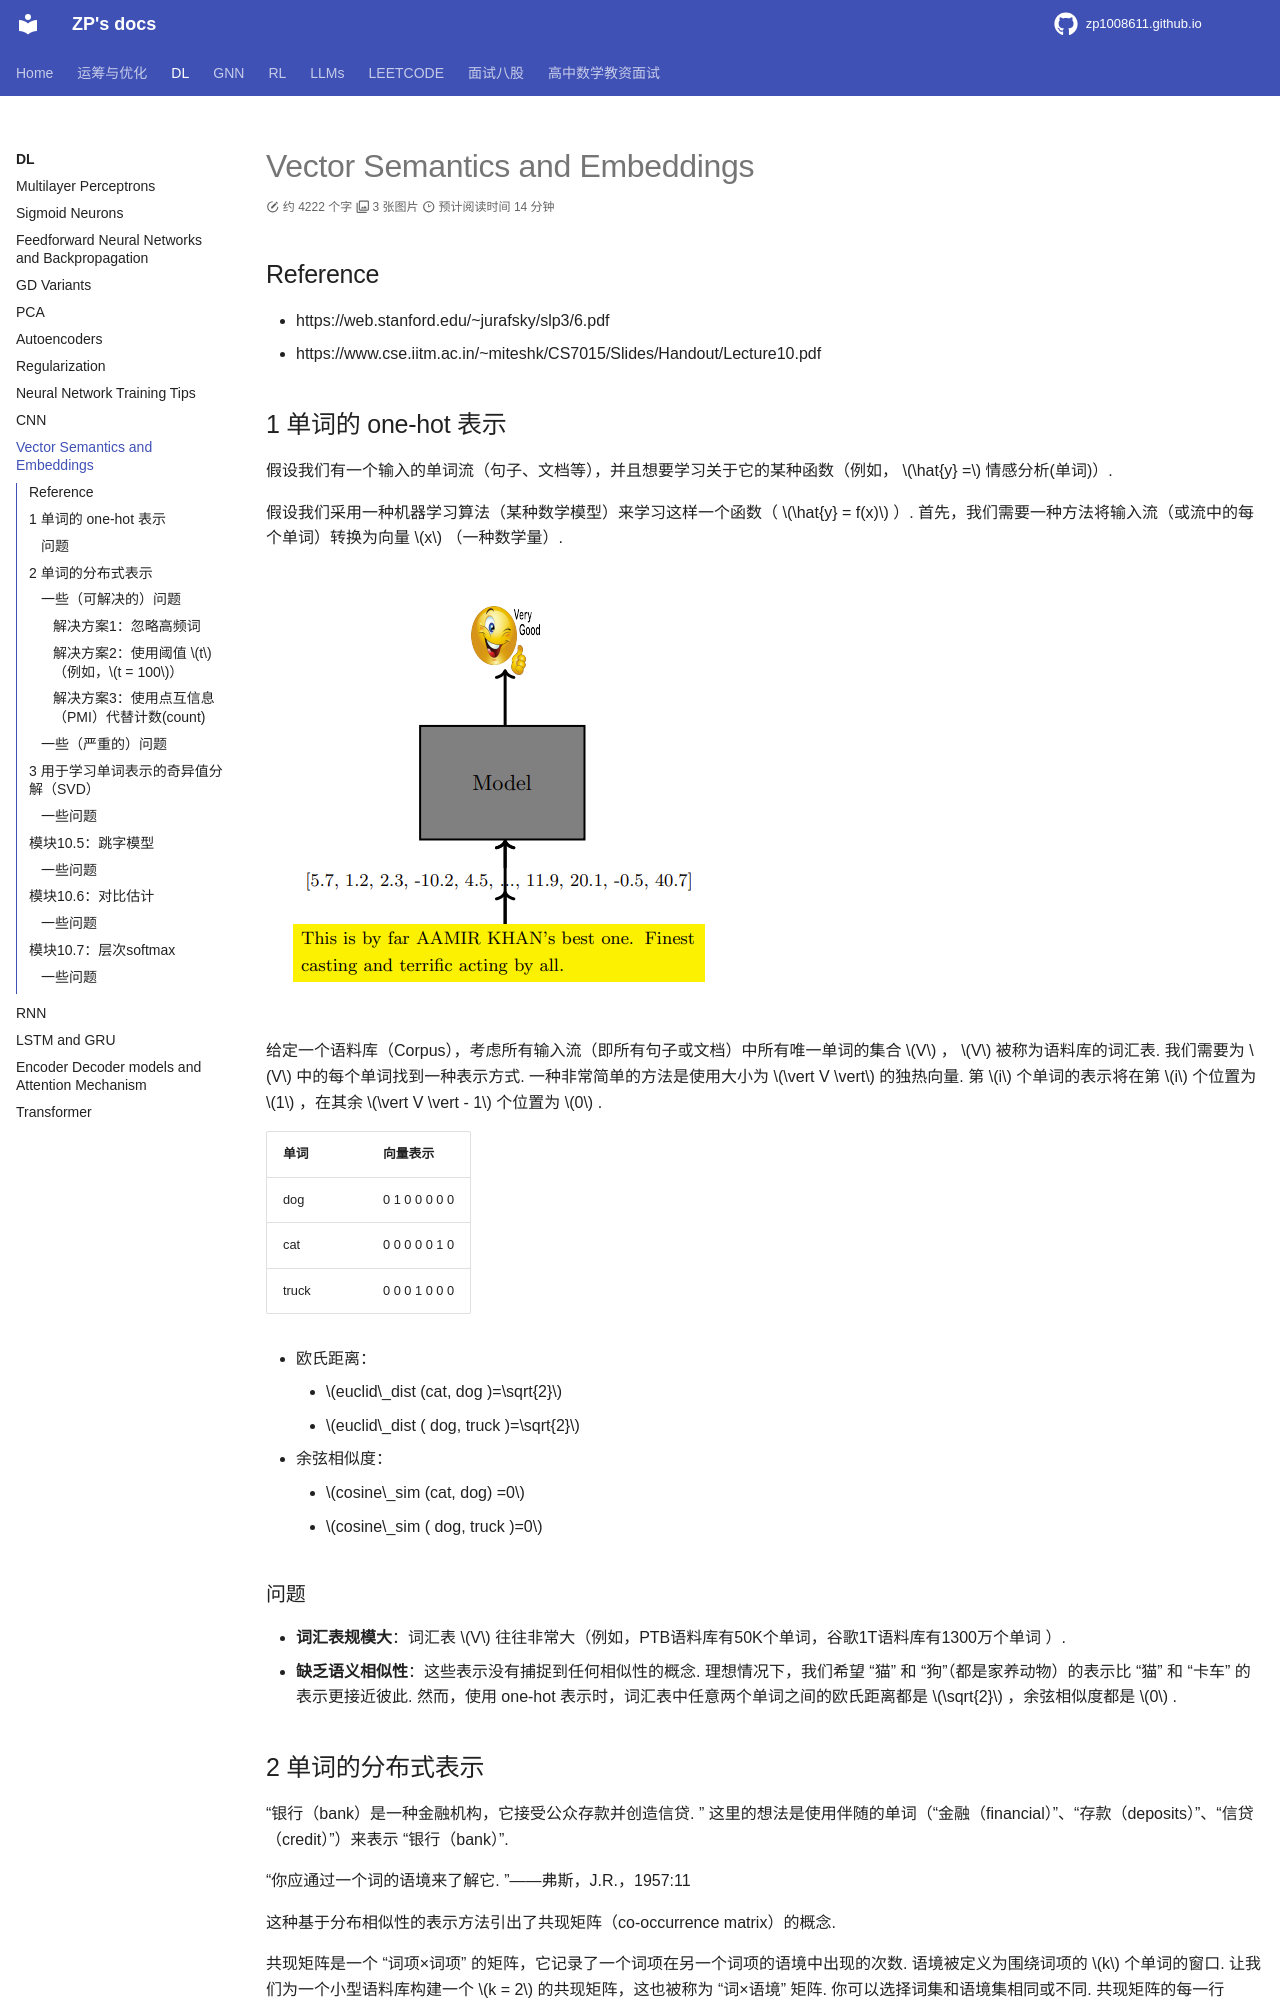

repository: zp1008611/zp1008611.github.io · page: DL/VectorSemantics_and_Embeddings/index.html · generator: mkdocs

# Vector Semantics and Embeddings

## Reference

- https://web.stanford.edu/~jurafsky/slp3/6.pdf
- https://www.cse.iitm.ac.in/~miteshk/CS7015/Slides/Handout/Lecture10.pdf



## 1 单词的 one-hot 表示

假设我们有一个输入的单词流（句子、文档等），并且想要学习关于它的某种函数（例如， $\hat{y} =$  情感分析(单词)）.  

假设我们采用一种机器学习算法（某种数学模型）来学习这样一个函数（ $\hat{y} = f(x)$ ）.  首先，我们需要一种方法将输入流（或流中的每个单词）转换为向量 $x$ （一种数学量）.  

![alt text](image.png)



给定一个语料库（Corpus），考虑所有输入流（即所有句子或文档）中所有唯一单词的集合 $V$ ， $V$ 被称为语料库的词汇表.  我们需要为 $V$ 中的每个单词找到一种表示方式.  一种非常简单的方法是使用大小为 $\vert V \vert$ 的独热向量.  第 $i$ 个单词的表示将在第 $i$ 个位置为 $1$ ，在其余 $\vert V \vert - 1$ 个位置为 $0$ .  

| 单词 | 向量表示 |
| ---- | ---- |
| dog | 0 1 0 0 0 0 0 |
| cat | 0 0 0 0 0 1 0 |
| truck | 0 0 0 1 0 0 0 |

- 欧氏距离：
    -  $euclid\_dist (cat, dog )=\sqrt{2}$ 
    -  $euclid\_dist ( dog, truck )=\sqrt{2}$ 
- 余弦相似度：
    -  $cosine\_sim (cat, dog) =0$ 
    -  $cosine\_sim ( dog, truck )=0$ 

### 问题

- **词汇表规模大**：词汇表 $V$ 往往非常大（例如，PTB语料库有50K个单词，谷歌1T语料库有1300万个单词 ）.  
- **缺乏语义相似性**：这些表示没有捕捉到任何相似性的概念.  理想情况下，我们希望 “猫” 和 “狗”（都是家养动物）的表示比 “猫” 和 “卡车” 的表示更接近彼此.  然而，使用 one-hot 表示时，词汇表中任意两个单词之间的欧氏距离都是 $\sqrt{2}$ ，余弦相似度都是 $0$  .  

## 2 单词的分布式表示

“银行（bank）是一种金融机构，它接受公众存款并创造信贷.  ” 这里的想法是使用伴随的单词（“金融（financial）”、“存款（deposits）”、“信贷（credit）”）来表示 “银行（bank）”.  

“你应通过一个词的语境来了解它.  ”——弗斯，J.R.，1957:11

这种基于分布相似性的表示方法引出了共现矩阵（co-occurrence matrix）的概念.  


共现矩阵是一个 “词项×词项” 的矩阵，它记录了一个词项在另一个词项的语境中出现的次数.  语境被定义为围绕词项的 $k$ 个单词的窗口.  让我们为一个小型语料库构建一个 $k = 2$ 的共现矩阵，这也被称为 “词×语境” 矩阵.  你可以选择词集和语境集相同或不同.  共现矩阵的每一行（列）都给出了相应单词（语境）的向量表示.  

语料库：

- Human machine interface for computer applications
- User opinion of computer system response
time
- User interface management system
- System engineering for improved response
time


|  | human | machine | system | for | $\dots$ | user |
| --- | --- | --- | --- | --- | --- | --- |
| human | 0 | 1 | 0 | 1 | $\dots$ | 0 |
| machine | 1 | 0 | 0 | 1 | $\dots$ | 0 |
| system | 0 | 0 | 0 | 1 | $\dots$ | 2 |
| for | 1 | 1 | 1 | 0 | $\dots$ | 0 |
| $\vdots$ | $\vdots$ | $\vdots$ | $\vdots$ | $\vdots$ | $\vdots$ | $\vdots$ |
| $\vdots$ | $\vdots$ | $\vdots$ | $\vdots$ | $\vdots$ | $\vdots$ | $\vdots$ |
| user | 0 | 0 | 2 | 0 | $\dots$ | 0 | |



### 一些（可解决的）问题
停用词（如 “a”、“the”、“for” 等）出现频率很高，它们在共现矩阵中的计数会非常高.  

#### 解决方案1：忽略高频词

|  | human | machine | system |  $\dots$ | user |
| --- | --- | --- | --- | --- |  --- |
| human | 0 | 1 | 0 | $\dots$ | 0 |
| machine | 1 | 0 | 0 | $\dots$ | 0 |
| system | 0 | 0 | 0 |  $\dots$ | 2 |
| $\vdots$ | $\vdots$ | $\vdots$ | $\vdots$ | $\vdots$ | $\vdots$ | 
| $\vdots$ | $\vdots$ | $\vdots$ | $\vdots$ | $\vdots$ | $\vdots$ | 
| user | 0 | 0 | 2 |  $\dots$ | 0 | |

#### 解决方案2：使用阈值 $t$（例如，$t = 100$）

$$
X_{ij} = \min(count(w_i, c_j), t)
$$

其中 $w$ 是单词， $c$ 是语境.
